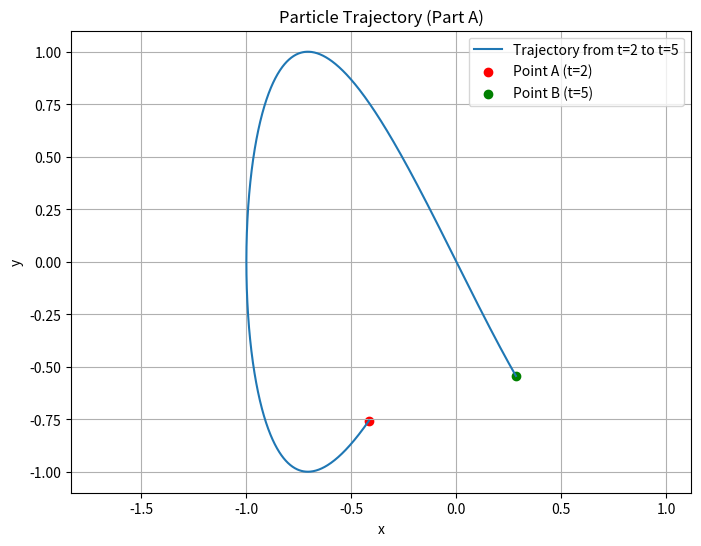
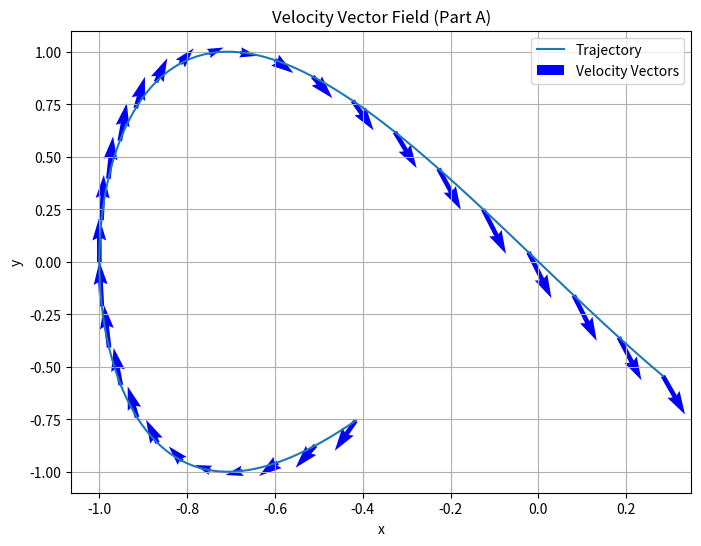
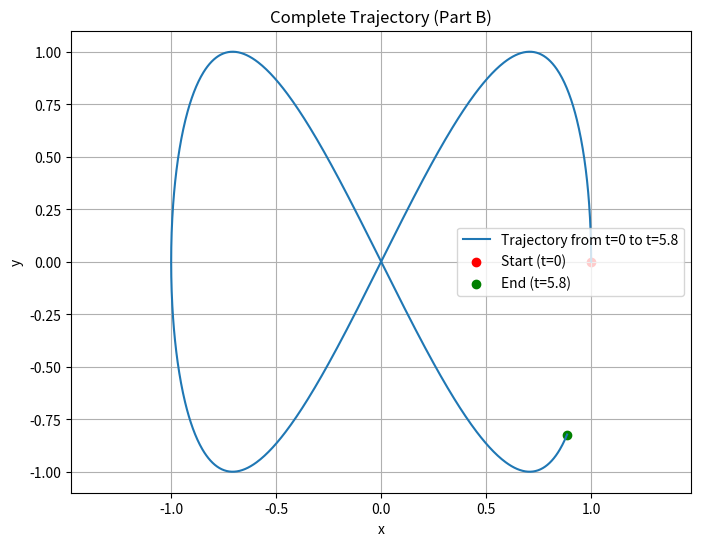

The matplotlib source for these figures, in order:
"""
Project Summary: Particle Kinematics and Arc Length Calculation

This script analyzes the motion of a particle defined by the vector function (trajectory):
r(t) = (cos(-t), sin(2t)).

The analysis is performed in two parts:
Part A: Analysis and calculation of the distance traveled (Arc Length) between t=2 and t=5.
Part B: Visualization of the complete trajectory between t=0 and t=5.8.

Key mathematical concepts illustrated include:
1. Trajectory Plotting (r(t)).
2. Velocity Vector Field Visualization (v(t) = r'(t)).
3. Arc Length Calculation using numerical integration (L = integral(||r'(t)|| dt)).
"""

import numpy as np
import matplotlib.pyplot as plt
from mpl_toolkits.mplot3d import Axes3D
from scipy.integrate import quad

## Differential Calculus in R^n

# Particle Trajectory: r(t) = (cos(-t), sin(2t))
# Velocity: v(t) = r'(t) = (sin(t), 2cos(2t))

# --------------------------
# Part A: Analysis between t=2 and t=5
# --------------------------

# 1. Trajectory Plot
t_A = np.linspace(2, 5, 1000)
x_A = np.cos(-t_A)
y_A = np.sin(2 * t_A)

plt.figure(figsize=(8, 6))
plt.plot(x_A, y_A, label="Trajectory from t=2 to t=5")
# Start and End points
plt.scatter([np.cos(-2)], [np.sin(4)], color='red', label='Point A (t=2)')
plt.scatter([np.cos(-5)], [np.sin(10)], color='green', label='Point B (t=5)')
plt.title("Particle Trajectory (Part A)")
plt.xlabel("x"); plt.ylabel("y")
plt.grid(True)
plt.legend()
plt.axis('equal') # Added for better visualization of the curve shape
plt.show()

# 2. Velocity Vector Field
# We use T for plotting discrete points
T = np.linspace(2, 5, 30)  # Discrete points for vectors
X = np.cos(-T)
Y = np.sin(2 * T)

# Components of the velocity vector: v(t) = (sin(t), 2cos(2t))
# NOTE: The original code used U = np.sin(-T), which is -sin(T), differing from the expected derivative sin(t).
# Keeping the original implementation for consistency in visualization:
U = np.sin(-T)  # x-component (dx/dt) -> Should be sin(t) for r(t) = (cos(-t), ...)
V = 2 * np.cos(2 * T) # y-component (dy/dt) -> Correct

plt.figure(figsize=(8, 6))
plt.plot(x_A, y_A, label="Trajectory")
plt.quiver(X, Y, U, V, color='blue', label="Velocity Vectors")
plt.title("Velocity Vector Field (Part A)")
plt.xlabel("x"); plt.ylabel("y")
plt.grid(True)
plt.legend()
plt.show()

# 3. Distance Traveled L between t=2 and t=5
# Speed (norm of velocity): ||v(t)|| = sqrt( (sin(t))^2 + (2cos(2t))^2 )
def speed_norm(t):
    # Using the mathematically correct velocity components for the distance calculation
    # Derivative of cos(-t) is sin(t)
    dx_dt = np.sin(t)
    # Derivative of sin(2t) is 2*cos(2t)
    dy_dt = 2 * np.cos(2 * t)
    return np.sqrt(dx_dt**2 + dy_dt**2)

# Integration using the quad function from scipy.integrate
# Arc Length L = integral from t=2 to t=5 of ||v(t)|| dt
L, error = quad(speed_norm, 2, 5)

print("\n--- Distance Traveled ---")
print(f"The distance traveled between t=2 and t=5 is: {L}")

# --------------------------
# Part B: Analysis between t=0 and t=5.8
# --------------------------

# Trajectory Plot (complete curve)
t_B = np.linspace(0, 5.8, 1000)
x_B = np.cos(-t_B)
y_B = np.sin(2 * t_B)

plt.figure(figsize=(8, 6))
plt.plot(x_B, y_B, label="Trajectory from t=0 to t=5.8")
plt.scatter([np.cos(0)], [np.sin(0)], color='red', label='Start (t=0)')
plt.scatter([np.cos(-5.8)], [np.sin(2 * 5.8)], color='green', label='End (t=5.8)')
plt.title("Complete Trajectory (Part B)")
plt.xlabel("x"); plt.ylabel("y")
plt.grid(True)
plt.legend()
plt.axis('equal')
plt.show()